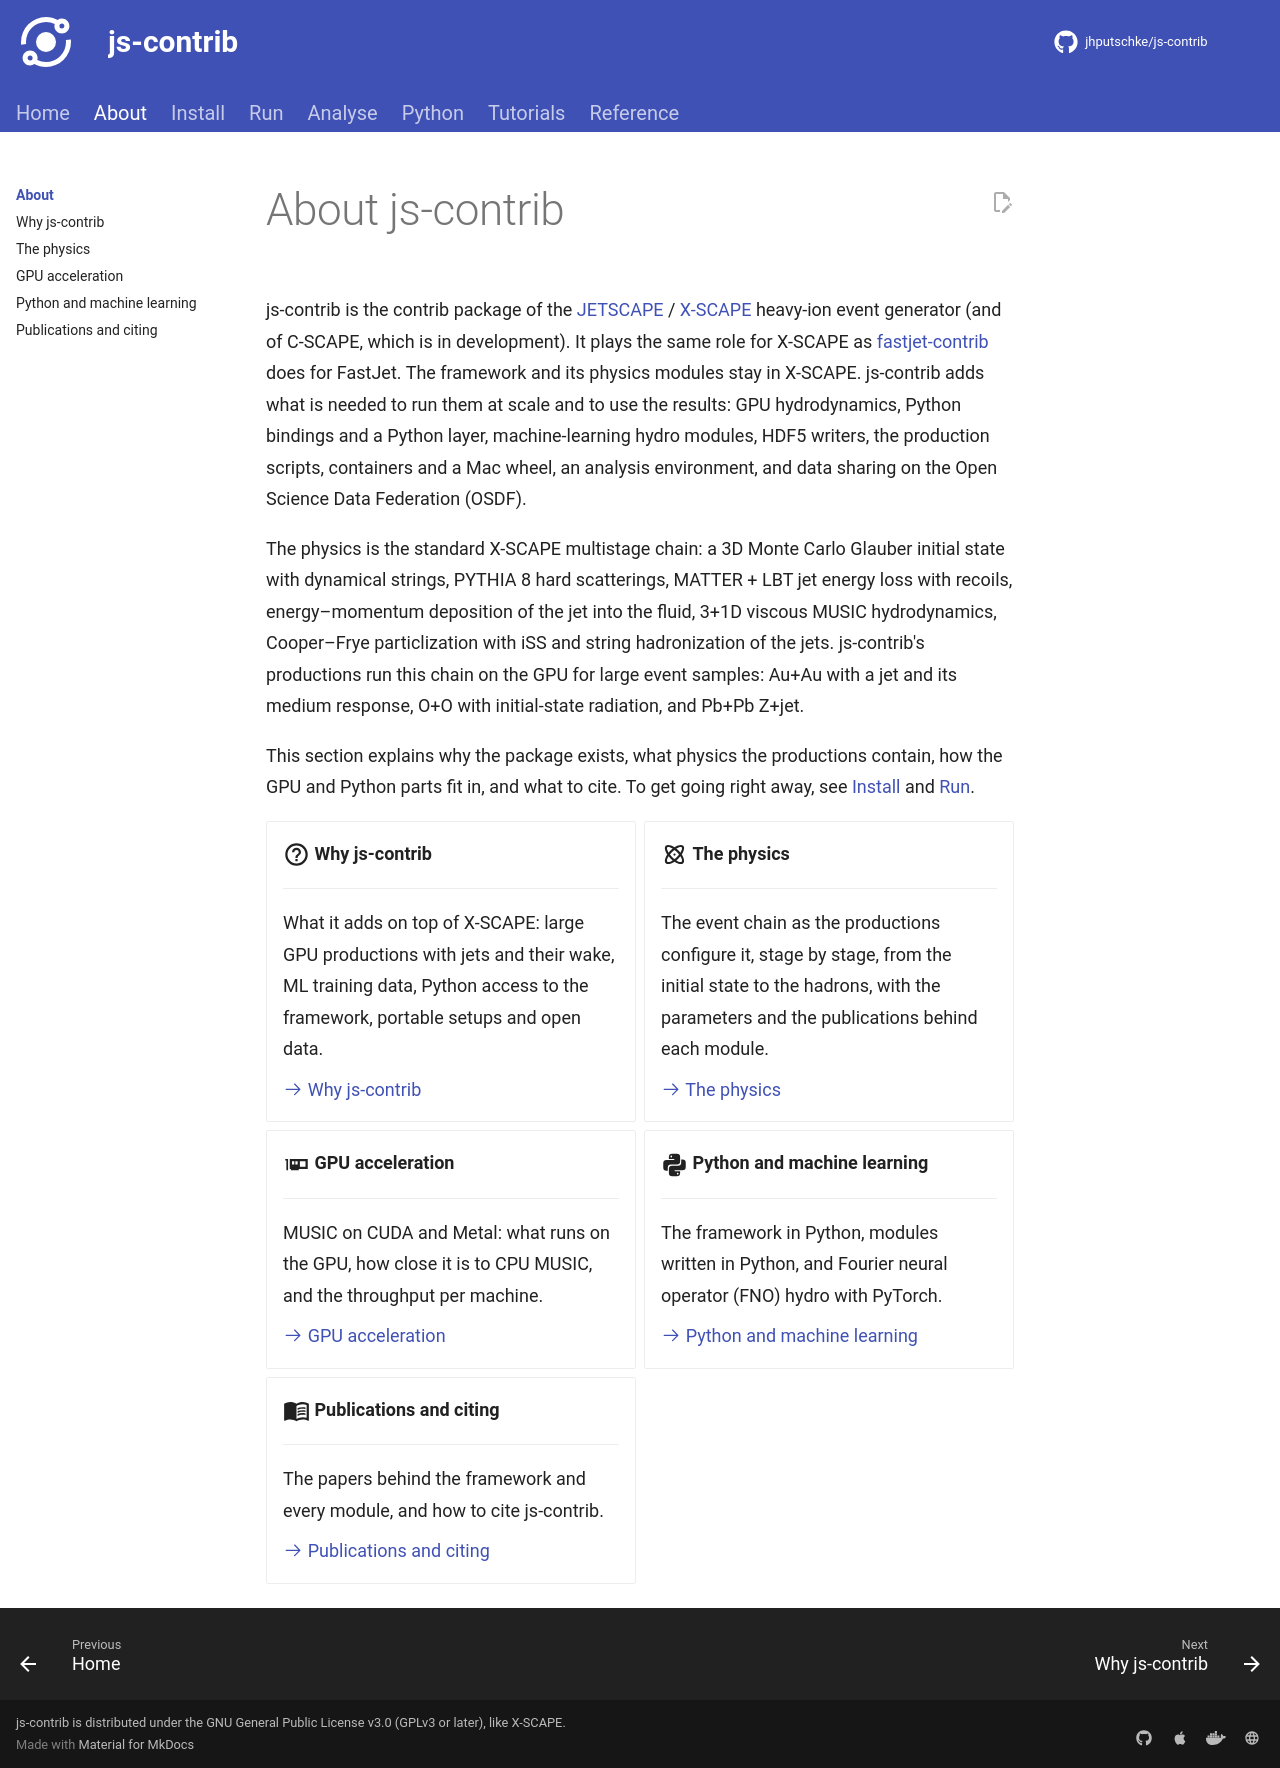

repository: jhputschke/js-contrib · page: about/index.html · generator: mkdocs

# About js-contrib

js-contrib is the contrib package of the [JETSCAPE](https://github.com/JETSCAPE/JETSCAPE) /
[X-SCAPE](https://github.com/JETSCAPE/X-SCAPE) heavy-ion event generator (and of C-SCAPE, which is
in development). It plays the same role for X-SCAPE as
[fastjet-contrib](https://fastjet.hepforge.org/contrib/) does for FastJet. The framework and
its physics modules stay in X-SCAPE. js-contrib adds what is needed to run them at scale and
to use the results: GPU hydrodynamics, Python bindings and a Python layer, machine-learning
hydro modules, HDF5 writers, the production scripts, containers and a Mac wheel, an analysis
environment, and data sharing on the Open Science Data Federation (OSDF).

The physics is the standard X-SCAPE multistage chain: a 3D Monte Carlo Glauber initial state
with dynamical strings, PYTHIA 8 hard scatterings, MATTER + LBT jet energy loss with recoils,
energy–momentum deposition of the jet into the fluid, 3+1D viscous MUSIC hydrodynamics,
Cooper–Frye particlization with iSS and string hadronization of the jets. js-contrib's
productions run this chain on the GPU for large event samples: Au+Au with a jet and its
medium response, O+O with initial-state radiation, and Pb+Pb Z+jet.

This section explains why the package exists, what physics the productions contain, how the
GPU and Python parts fit in, and what to cite. To get going right away, see
[Install](../install/index.md) and [Run](../run/index.md).

<div class="grid cards" markdown>

-   :material-help-circle-outline:{ .lg .middle } **Why js-contrib**

    ---

    What it adds on top of X-SCAPE: large GPU productions with jets and their wake, ML
    training data, Python access to the framework, portable setups and open data.

    [:octicons-arrow-right-24: Why js-contrib](why.md)

-   :material-atom:{ .lg .middle } **The physics**

    ---

    The event chain as the productions configure it, stage by stage, from the initial state
    to the hadrons, with the parameters and the publications behind each module.

    [:octicons-arrow-right-24: The physics](physics.md)

-   :material-expansion-card-variant:{ .lg .middle } **GPU acceleration**

    ---

    MUSIC on CUDA and Metal: what runs on the GPU, how close it is to CPU MUSIC, and the
    throughput per machine.

    [:octicons-arrow-right-24: GPU acceleration](gpu.md)

-   :material-language-python:{ .lg .middle } **Python and machine learning**

    ---

    The framework in Python, modules written in Python, and Fourier neural operator (FNO)
    hydro with PyTorch.

    [:octicons-arrow-right-24: Python and machine learning](python-ml.md)

-   :material-book-open-variant:{ .lg .middle } **Publications and citing**

    ---

    The papers behind the framework and every module, and how to cite js-contrib.

    [:octicons-arrow-right-24: Publications and citing](references.md)

</div>
